Dataset: cherry-leaves (GitHub, BogdanFSD/ML5-Mildew-Detection). Classes: healthy cut cherry leaf, powdery mildew cut cherry leaf.

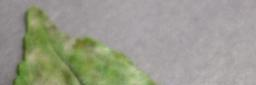
Label: powdery mildew cut cherry leaf

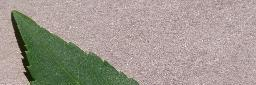
Label: healthy cut cherry leaf

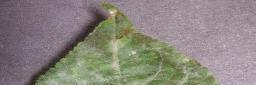
Label: powdery mildew cut cherry leaf

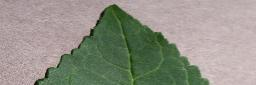
Label: healthy cut cherry leaf

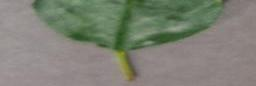
Label: powdery mildew cut cherry leaf

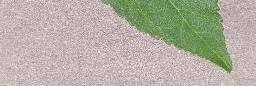
Label: healthy cut cherry leaf
